The GitHub repository Pablodeharo/Malaria-Detector contains a labelled image folder "Fotos" with 2 categories: parasitized, uninfected. Examples follow, each with its label.

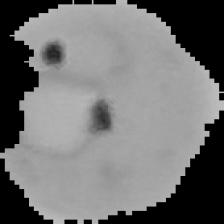
Label: parasitized

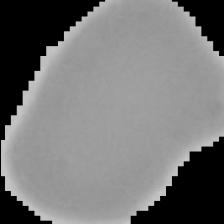
Label: uninfected

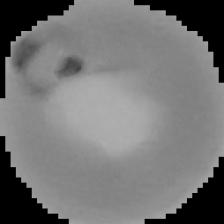
Label: parasitized

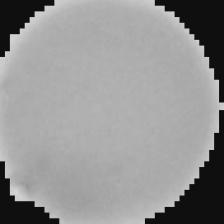
Label: uninfected

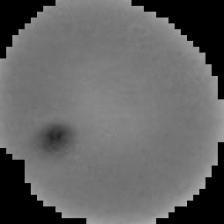
Label: parasitized

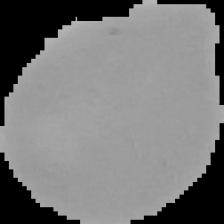
Label: uninfected
